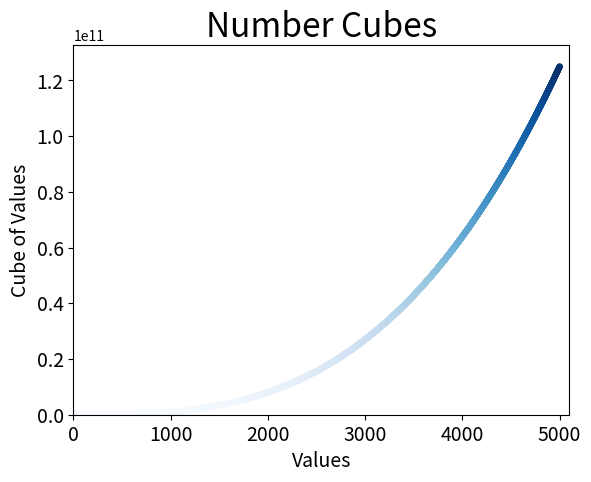

Write the Python code that produced this figure.
# Author: Bojan G. Kalicanin
# Date: 24-Dec-2016
#
# 15-1. Cubes: A number raised to the third power is a cube. Plot the
# first five cubic numbers, and then plot the first 5000 cubic numbers.
#
# 15-2. Colored Cubes: Apply a colormap to your cubes plot.

import matplotlib.pyplot as plt

x_values = list(range(1, 5001))
y_values = [x**3 for x in x_values]

plt.scatter(x_values, y_values, c=y_values, cmap=plt.cm.Blues,
    edgecolors='none', s=20)

# Set chart title and label axis.
plt.title("Number Cubes", fontsize=24)
plt.xlabel("Values", fontsize=14)
plt.ylabel("Cube of Values", fontsize=14)

# Set size of tick labels.
plt.tick_params(axis='both', labelsize=14)

# Set axis limits.
plt.axis([0, 5100, 0, 132651000000])

plt.show()